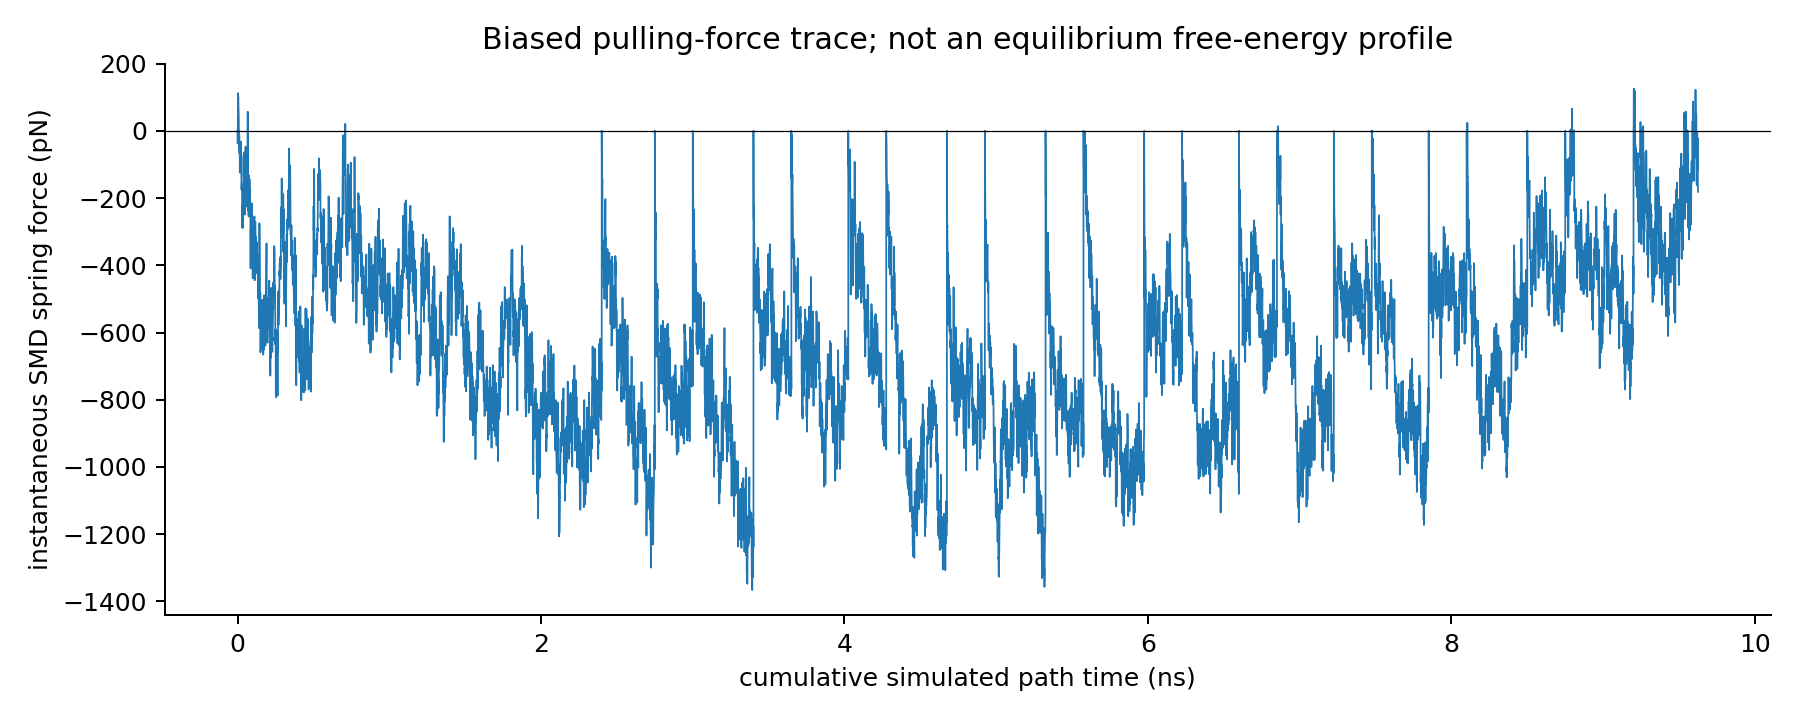

Data behind this chart, as committed beside it:
stage, stage_step, path_time_ns, front_z_A, target_z_A, front_radius_A, harmonic_force_kcal_mol_A, harmonic_force_pN
pull_r01_03_a1, 0, 0.0, 44.54, 44.54, 3.86, 6.644647498887934e-08, 4.616634635752348e-06
pull_r01_03_a1, 1000, 0.001, 44.6, 44.49, 3.748, -0.5393, -37.47
pull_r01_03_a1, 2000, 0.002, 44.36, 44.44, 3.844, 0.3893, 27.05
pull_r01_03_a1, 3000, 0.003, 44.07, 44.39, 4.022, 1.617, 112.4
pull_r01_03_a1, 4000, 0.004, 44.08, 44.34, 3.85, 1.328, 92.28
pull_r01_03_a1, 5000, 0.005, 44, 44.29, 4.268, 1.45, 100.8
pull_r01_03_a1, 6000, 0.006, 44.01, 44.24, 3.999, 1.179, 81.9
pull_r01_03_a1, 7000, 0.007, 44.01, 44.19, 4.055, 0.9184, 63.81
pull_r01_03_a1, 8000, 0.008, 44.04, 44.14, 3.989, 0.5246, 36.45
pull_r01_03_a1, 9000, 0.009, 44.08, 44.09, 3.768, 0.05995, 4.165
pull_r01_03_a1, 10000, 0.01, 44.18, 44.04, 3.993, -0.6658, -46.26
pull_r01_03_a1, 11000, 0.011, 44.02, 43.99, 3.679, -0.1438, -9.994
pull_r01_03_a1, 12000, 0.012, 44, 43.94, 3.666, -0.2636, -18.31
pull_r01_03_a1, 13000, 0.013, 44.09, 43.89, 3.822, -0.9572, -66.5
pull_r01_03_a1, 14000, 0.014, 43.94, 43.84, 3.509, -0.4802, -33.36
pull_r01_03_a1, 15000, 0.015, 44.15, 43.8, 3.614, -1.794, -124.6
pull_r01_03_a1, 16000, 0.016, 43.85, 43.75, 3.71, -0.521, -36.2
pull_r01_03_a1, 17000, 0.017, 43.94, 43.7, 3.308, -1.225, -85.09
pull_r01_03_a1, 18000, 0.018, 43.94, 43.65, 3.113, -1.493, -103.7
pull_r01_03_a1, 19000, 0.019, 43.81, 43.6, 3.213, -1.052, -73.11
pull_r01_03_a1, 20000, 0.02, 43.78, 43.55, 3.161, -1.186, -82.4
pull_r01_03_a1, 21000, 0.021, 43.7, 43.5, 3.384, -0.9929, -68.99
pull_r01_03_a1, 22000, 0.022, 43.6, 43.45, 3.452, -0.772, -53.64
pull_r01_03_a1, 23000, 0.023, 43.49, 43.4, 3.643, -0.4605, -32
pull_r01_03_a1, 24000, 0.024, 43.58, 43.35, 3.52, -1.153, -80.14
pull_r01_03_a1, 25000, 0.025, 43.61, 43.3, 3.467, -1.555, -108
pull_r01_03_a1, 26000, 0.026, 43.75, 43.25, 3.587, -2.512, -174.5
pull_r01_03_a1, 27000, 0.027, 43.67, 43.2, 3.512, -2.354, -163.5
pull_r01_03_a1, 28000, 0.028, 43.6, 43.15, 3.372, -2.26, -157
pull_r01_03_a1, 29000, 0.029, 43.59, 43.1, 3.375, -2.467, -171.4
pull_r01_03_a1, 30000, 0.03, 43.65, 43.05, 3.32, -2.973, -206.6
pull_r01_03_a1, 31000, 0.031, 43.83, 43, 3.169, -4.145, -288
pull_r01_03_a1, 32000, 0.032, 43.58, 42.95, 2.979, -3.164, -219.8
pull_r01_03_a1, 33000, 0.033, 43.63, 42.9, 2.978, -3.644, -253.2
pull_r01_03_a1, 34000, 0.034, 43.68, 42.85, 2.878, -4.157, -288.8
pull_r01_03_a1, 35000, 0.035, 43.54, 42.8, 2.932, -3.67, -255
pull_r01_03_a1, 36000, 0.036, 43.45, 42.75, 2.925, -3.467, -240.9
pull_r01_03_a1, 37000, 0.037, 43.46, 42.7, 2.899, -3.807, -264.5
pull_r01_03_a1, 38000, 0.038, 43.12, 42.65, 3.211, -2.31, -160.5
pull_r01_03_a1, 39000, 0.039, 43.27, 42.6, 3.132, -3.355, -233.1
pull_r01_03_a1, 40000, 0.04, 42.77, 42.55, 3.262, -1.056, -73.4
pull_r01_03_a1, 41000, 0.041, 42.9, 42.5, 3.236, -1.953, -135.7
pull_r01_03_a1, 42000, 0.042, 42.65, 42.45, 3.089, -0.9646, -67.02
pull_r01_03_a1, 43000, 0.043, 42.62, 42.41, 3.057, -1.076, -74.75
pull_r01_03_a1, 44000, 0.044, 42.54, 42.36, 3.171, -0.922, -64.06
pull_r01_03_a1, 45000, 0.045, 42.62, 42.31, 3.161, -1.573, -109.3
pull_r01_03_a1, 46000, 0.046, 42.5, 42.26, 3.078, -1.2, -83.36
pull_r01_03_a1, 47000, 0.047, 42.56, 42.21, 3.232, -1.749, -121.5
pull_r01_03_a1, 48000, 0.048, 42.87, 42.16, 3.163, -3.582, -248.9
pull_r01_03_a1, 49000, 0.049, 42.79, 42.11, 3.128, -3.394, -235.8
pull_r01_03_a1, 50000, 0.05, 42.47, 42.06, 3.234, -2.051, -142.5
pull_r01_03_a1, 51000, 0.051, 42.48, 42.01, 3.301, -2.351, -163.3
pull_r01_03_a1, 52000, 0.052, 42.27, 41.96, 3.317, -1.575, -109.4
pull_r01_03_a1, 53000, 0.053, 42.04, 41.91, 3.137, -0.6777, -47.09
pull_r01_03_a1, 54000, 0.054, 42.23, 41.86, 3.214, -1.849, -128.5
pull_r01_03_a1, 55000, 0.055, 42.23, 41.81, 3.161, -2.088, -145
pull_r01_03_a1, 56000, 0.056, 42.29, 41.76, 3.285, -2.663, -185
pull_r01_03_a1, 57000, 0.057, 42.12, 41.71, 3.267, -2.035, -141.4
pull_r01_03_a1, 58000, 0.058, 42.31, 41.66, 3.32, -3.238, -225
pull_r01_03_a1, 59000, 0.059, 41.96, 41.61, 3.27, -1.726, -119.9
... 9,588 more rows
